Photos from the image-classification dataset "LR" in the GitHub repository omarbesbes/RUnet. Its 4 classes are: berry, bird, dog, flower.

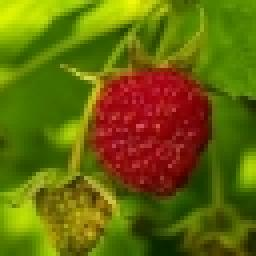
Label: berry

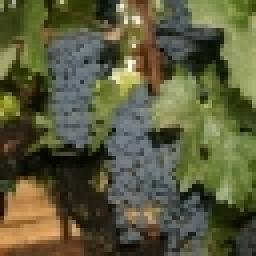
Label: berry

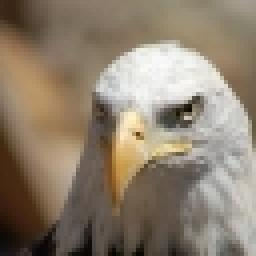
Label: bird

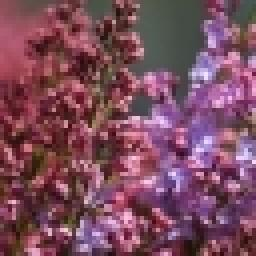
Label: flower

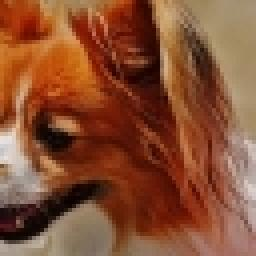
Label: dog

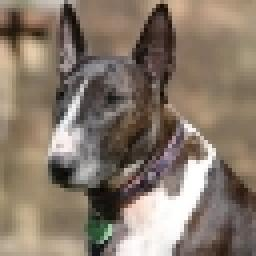
Label: dog
